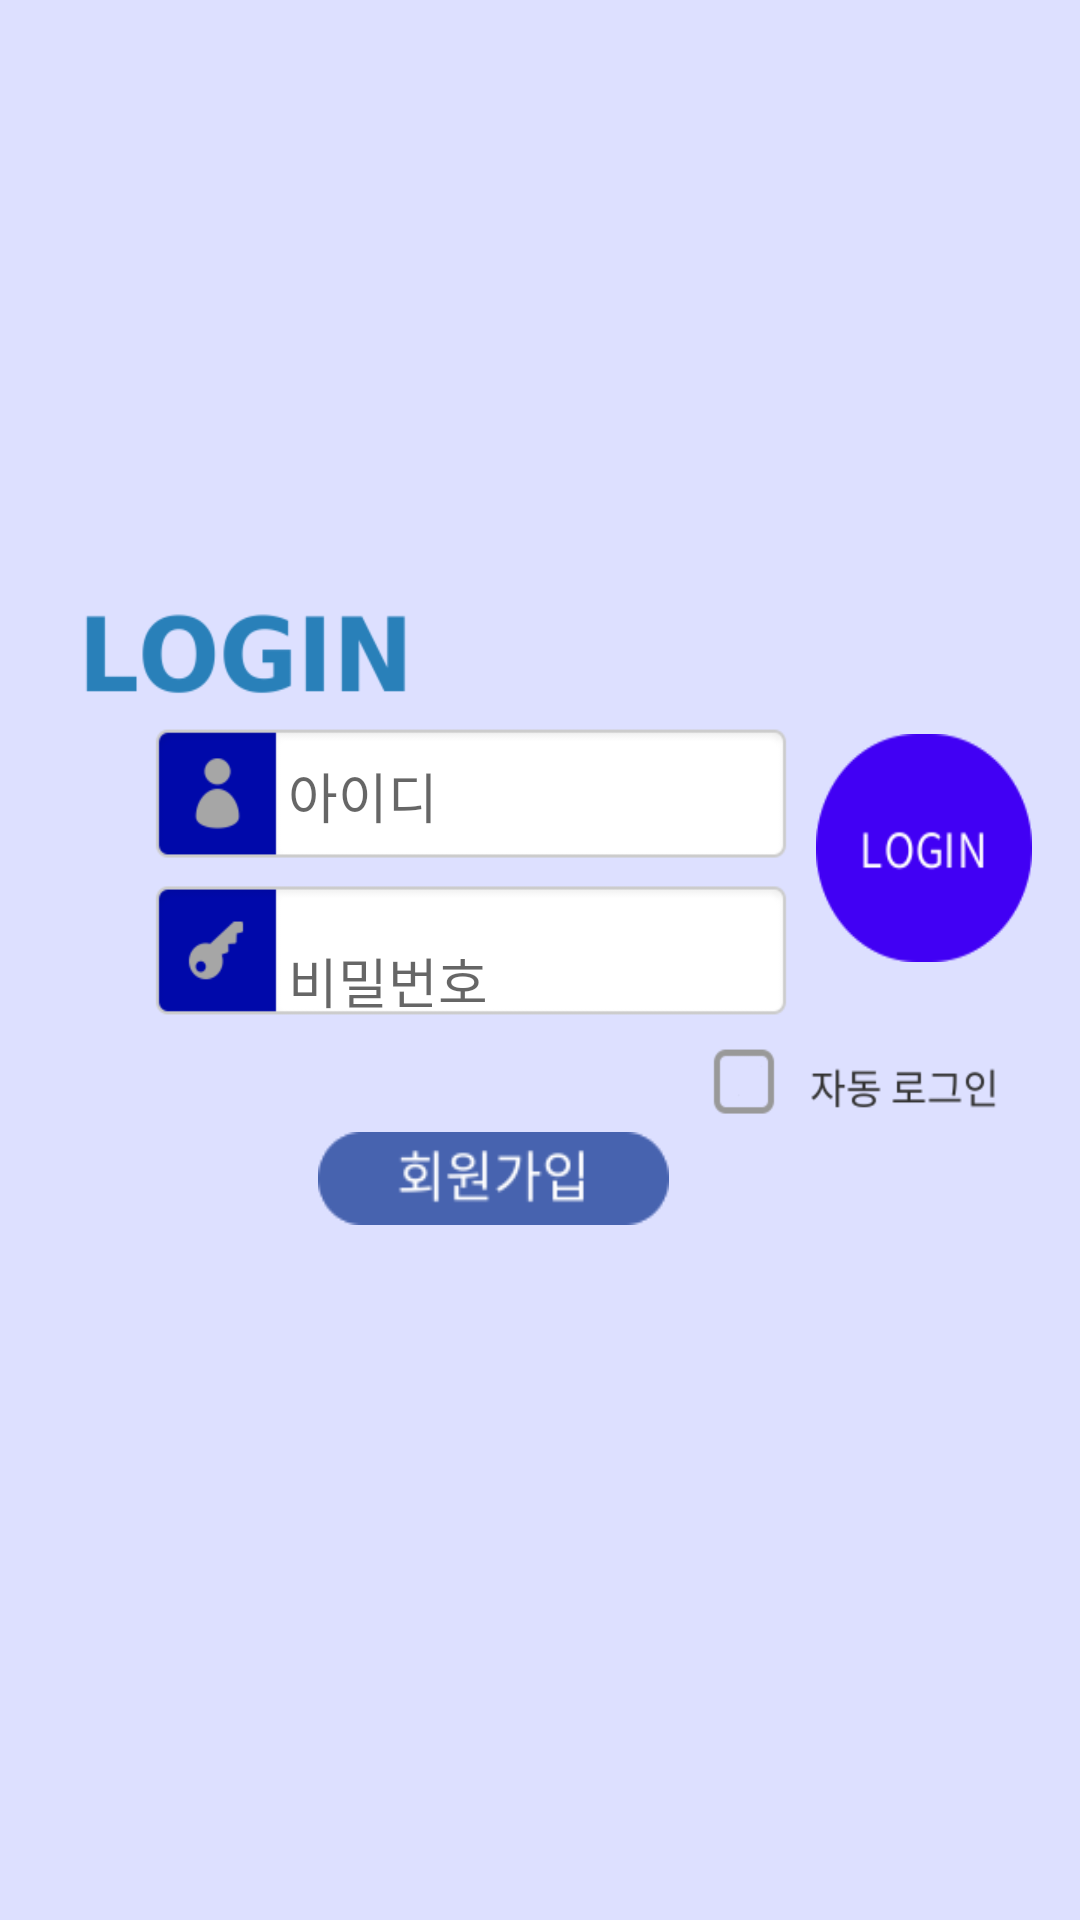

Android layout source for this screen:
<!-- AndroidManifest.xml: application theme AppTheme -->
<!-- res/layout/activity_login.xml -->
<?xml version="1.0" encoding="utf-8"?>
<android.support.constraint.ConstraintLayout xmlns:android="http://schemas.android.com/apk/res/android"
    xmlns:app="http://schemas.android.com/apk/res-auto"
    xmlns:tools="http://schemas.android.com/tools"
    android:layout_width="match_parent"
    android:layout_height="match_parent"
    android:background="@drawable/login_image">

    <Button
        android:id="@+id/LoginButton"
        android:layout_width="72dp"
        android:layout_height="76dp"
        android:layout_marginBottom="8dp"
        android:layout_marginEnd="16dp"
        android:layout_marginLeft="8dp"
        android:layout_marginRight="16dp"
        android:layout_marginStart="8dp"
        android:layout_marginTop="232dp"
        android:background="@drawable/imgbtn_login"
        app:layout_constraintBottom_toBottomOf="@+id/PwText"
        app:layout_constraintEnd_toEndOf="parent"
        app:layout_constraintHorizontal_bias="1.0"
        app:layout_constraintStart_toEndOf="@+id/PwText"
        app:layout_constraintTop_toTopOf="parent" />

    <Button
        android:id="@+id/RegisterButton"
        android:layout_width="117dp"
        android:layout_height="31dp"
        android:layout_marginTop="36dp"
        android:background="@drawable/imgbtn_register"
        app:layout_constraintEnd_toEndOf="parent"
        app:layout_constraintHorizontal_bias="0.436"
        app:layout_constraintStart_toStartOf="parent"
        app:layout_constraintTop_toBottomOf="@+id/PwText" />

    <EditText
        android:id="@+id/IdText"
        android:layout_width="166dp"
        android:layout_height="37dp"
        android:layout_marginBottom="10dp"
        android:layout_marginTop="228dp"
        android:background="@null"
        android:ems="10"
        android:hint="아이디"
        android:inputType="textPersonName"
        app:layout_constraintBottom_toTopOf="@+id/PwText"
        app:layout_constraintStart_toStartOf="@+id/PwText"
        app:layout_constraintTop_toTopOf="parent" />

    <EditText
        android:id="@+id/PwText"
        android:layout_width="169dp"
        android:layout_height="29dp"
        android:layout_marginBottom="280dp"
        android:layout_marginLeft="96dp"
        android:layout_marginStart="96dp"
        android:background="@null"
        android:ems="10"
        android:hint="비밀번호"
        android:inputType="textPassword"
        app:layout_constraintBottom_toBottomOf="parent"
        app:layout_constraintStart_toStartOf="parent"
        app:layout_constraintTop_toBottomOf="@+id/IdText" />

</android.support.constraint.ConstraintLayout>
<!-- resources referenced by this layout -->
<resources>
  <!-- drawable imgbtn_login: png bitmap (drawable, 2672 bytes) -->
  <!-- drawable imgbtn_register: png bitmap (drawable, 2001 bytes) -->
  <!-- drawable login_image: png bitmap (drawable, 17201 bytes) -->
  <style name="AppTheme" parent="Theme.AppCompat.Light.DarkActionBar">
          
          <item name="colorPrimary">@color/colorPrimary</item>
          <item name="colorPrimaryDark">@color/colorPrimaryDark</item>
          <item name="colorAccent">@color/colorAccent</item>
          <item name="windowActionBar">false</item>
          <item name="windowNoTitle">true</item>
          <item name="android:windowFullscreen">true</item>
      </style>
  <!-- not gathered from this repository: default colours our renderer supplied (Android Studio template values) -->
  <color name="colorPrimary">#FF6200EE</color>
  <color name="colorPrimaryDark">#FF3700B3</color>
  <color name="colorAccent">#FF03DAC5</color>
</resources>
